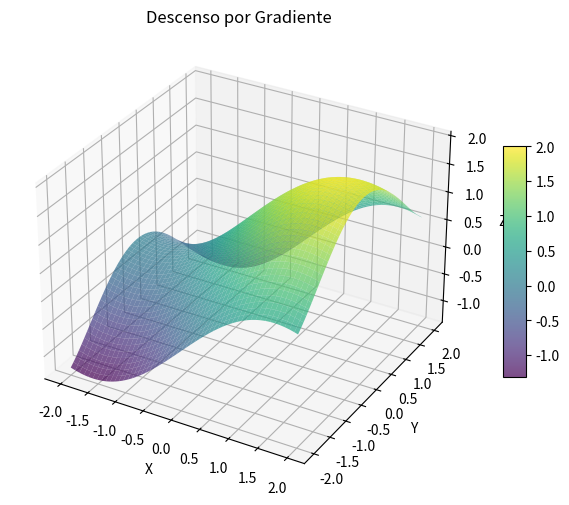

The script that saved this image:
import numpy as np
import matplotlib.pyplot as plt
from matplotlib.animation import FuncAnimation

def func(x,y):
    return ((x -x**3/6 + x**5/120) + (1 - y**2/2 + y**4/24))

def grad_partial(x, y):
    dfdx = 1 - x**2/2 + x**4/24
    dfdy = -y + y**3/6

    return np.array([dfdx, dfdy])

tolerance = 1e-5
max_steps = 500
alpha = 0.1
x0 = np.array([1.0, 1.0])
path = [x0.copy()]
x = x0.copy()

for i in range(max_steps):
    grad = grad_partial(x[0], x[1])
    if np.linalg.norm(grad) < tolerance:
        print(f"Convergencia alcanzada en paso {i}")
        break
    x -= alpha * grad
    path.append(x.copy())

path = np.array(path)


min_point = path[-1]
min_value = func(min_point[0], min_point[1])
print(f"El punto mínimo hallado es aproximadamente: (x, y) = ({min_point[0]:.4f}, {min_point[1]:.4f})")
print(f"El valor de la función en ese punto es: f(x, y) = {min_value:.4f}")

x = np.linspace(-2, 2, 200)
y = np.linspace(-2, 2, 200)
X, Y = np.meshgrid(x, y)
Z = func(X, Y)

fig = plt.figure(figsize=(8,6))
ax = fig.add_subplot(111, projection='3d')
surf = ax.plot_surface(X, Y, Z, cmap='viridis', alpha=0.7)

ball, = ax.plot([], [], [], 'ro', markersize=8)
traj, = ax.plot([], [], [], 'r--', lw=1)  # Trayectoria

def init():
    ball.set_data([], [])
    ball.set_3d_properties([])
    traj.set_data([], [])
    traj.set_3d_properties([])
    return ball, traj

def update(frame):
    x, y = path[frame]
    z = func(x, y)
    ball.set_data([x], [y])
    ball.set_3d_properties([z])
    traj.set_data(path[:frame+1,0], path[:frame+1,1])
    traj.set_3d_properties([func(xx, yy) for xx,yy in path[:frame+1]])
    return ball, traj

ax.set_xlabel('X')
ax.set_ylabel('Y')
ax.set_zlabel('Z')
ax.set_title('Descenso por Gradiente ')
fig.colorbar(surf, shrink=0.5, aspect=10)

ani = FuncAnimation(fig, update, frames=len(path), init_func=init, blit=True, interval=300)
plt.show()
